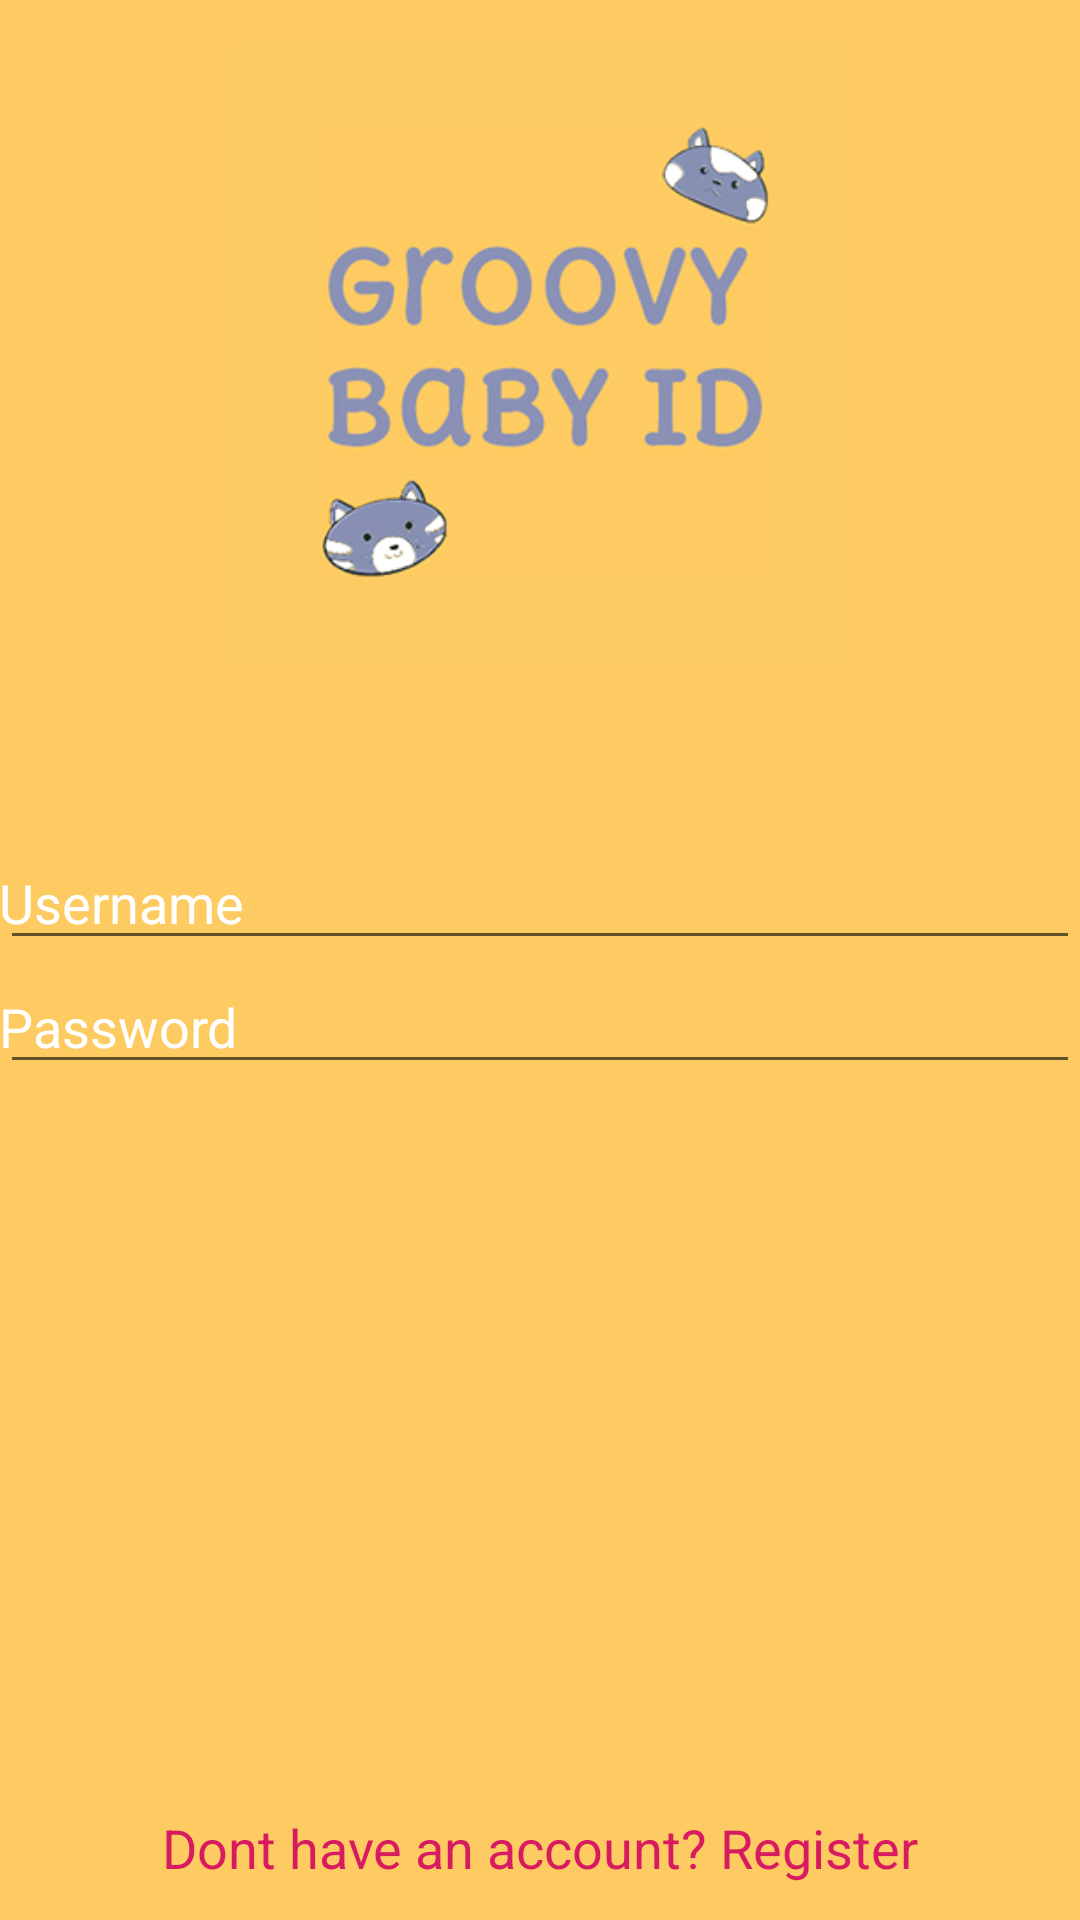

Write the Android layout XML for this screen, with the resource values it uses.
<!-- AndroidManifest.xml: application theme AppTheme -->
<!-- res/layout/activity_login.xml -->
<?xml version="1.0" encoding="utf-8"?>
<RelativeLayout xmlns:android="http://schemas.android.com/apk/res/android"
    xmlns:app="http://schemas.android.com/apk/res-auto"
    xmlns:tools="http://schemas.android.com/tools"
    android:layout_width="match_parent"
    android:layout_height="match_parent"
    android:background="@color/colorPrimary"
    tools:context=".LoginActivity">

    <ImageView
        android:id="@+id/logo"
        android:layout_width="206dp"
        android:layout_height="236dp"
        android:layout_centerHorizontal="true"
        android:contentDescription="TODO"
        android:src="@drawable/q" />

    <LinearLayout
        android:orientation="vertical"
        android:layout_width="match_parent"
        android:layout_height="wrap_content"
        android:layout_centerVertical="true"
        android:layout_centerHorizontal="true">


        <EditText
            android:id="@+id/txt_username"
            android:layout_width="match_parent"
            android:layout_height="wrap_content"
            android:inputType="text"
            android:ems="10"
            android:hint="Username"
            android:textColor="@color/colorWhite"
            android:textColorHint="@color/colorWhite"
            android:padding="@dimen/activity_vertical_margin"
            android:theme="@style/WhiteFocus"/>

        <EditText
            android:id="@+id/txt_password"
            android:layout_width="match_parent"
            android:layout_height="wrap_content"
            android:inputType="textPassword"
            android:ems="10"
            android:hint="@string/password"
            android:textColor="@color/colorWhite"
            android:textColorHint="@color/colorWhite"
            android:padding="@dimen/activity_vertical_margin"
            android:layout_marginTop="@dimen/activity_vertical_margin"
            android:theme="@style/WhiteFocus" />

    </LinearLayout>

    <LinearLayout
        android:orientation="vertical"
        android:layout_width="match_parent"
        android:layout_height="wrap_content"
        android:layout_alignParentBottom="true"
        android:layout_centerHorizontal="true">

        <Button
            android:id="@+id/btn_login"
            android:layout_width="match_parent"
            android:layout_height="wrap_content"
            android:text="@string/login"
            android:background="@drawable/btn_background"
            android:textColor="@color/colorPrimary"
            android:layout_marginBottom="3dp"/>

        <Button
            android:id="@+id/btn_register"
            android:layout_width="match_parent"
            android:layout_height="wrap_content"
            android:textAppearance="?android:attr/textAppearanceMedium"
            android:text="@string/register_caption"
            android:gravity="center"
            android:background="@drawable/btn_background"
            android:textColor="@color/colorLogout"
            android:onClick="pindahlogin"
            />

    </LinearLayout>

</RelativeLayout>
<!-- resources referenced by this layout -->
<resources>
  <color name="colorLogout">#D81B60</color>
  <color name="colorPrimary">#fdcb62</color>
  <color name="colorWhite">#FFFFFF</color>
  <!-- drawable q: png bitmap (drawable, 40650 bytes) -->
  <string name="login">Login</string>
  <string name="password">Password</string>
  <string name="register_caption">Dont have an account? Register</string>
  <style name="WhiteFocus">
          
      </style>
  <style name="AppTheme" parent="Theme.AppCompat.Light.DarkActionBar">
          
          <item name="colorPrimary">@color/colorPrimary</item>
          <item name="colorPrimaryDark">@color/colorPrimaryDark</item>
          <item name="colorAccent">@color/colorAccent</item>
      </style>
  <color name="colorPrimaryDark">#3700B3</color>
  <color name="colorAccent">#03DAC5</color>
</resources>
